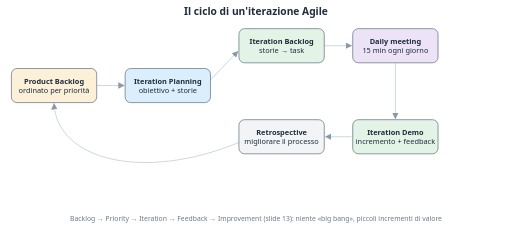
t = 0.00 s
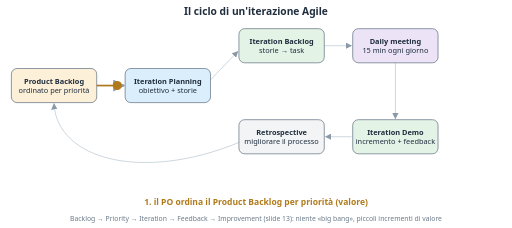
t = 1.78 s
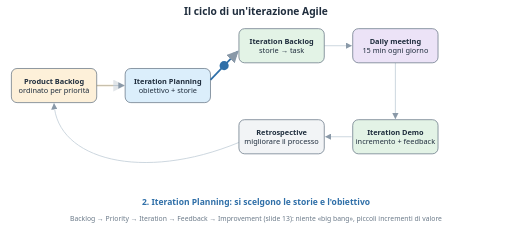
t = 3.58 s
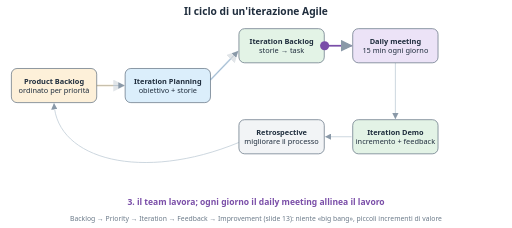
t = 4.83 s
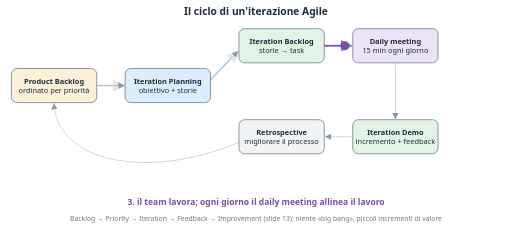
t = 6.58 s
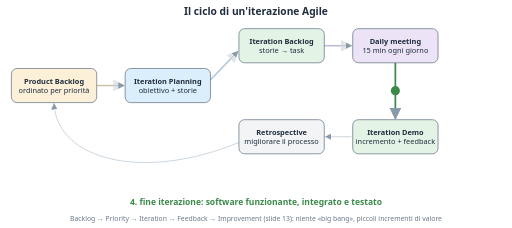
t = 8.38 s

The animated SVG that drew these frames (rendered in a browser with its animation timeline set to each time). Animation: 24 SMIL elements (animate=18,animateMotion=6); frames cover the first 8.38 s, repeats indefinitely.

<svg xmlns='http://www.w3.org/2000/svg' viewBox='0 0 900 400' font-family='Segoe UI, Helvetica, Arial, sans-serif'>
<rect width='900' height='400' fill='#ffffff'/>
<text x='450.0' y='26' text-anchor='middle' font-size='18' font-weight='700' fill='#1f2d3d'>Il ciclo di un'iterazione Agile</text>
<defs><marker id='a' viewBox='0 0 10 10' refX='9' refY='5' markerWidth='7' markerHeight='7' orient='auto-start-reverse'><path d='M0,0 L10,5 L0,10 z' fill='#8a99a8'/></marker></defs>
<path d='M170,150 L218,150' fill='none' stroke='#c9d3dc' stroke-width='1.6' marker-end='url(#a)'/>
<path d='M370,140 L418,90' fill='none' stroke='#c9d3dc' stroke-width='1.6' marker-end='url(#a)'/>
<path d='M570,80 L618,80' fill='none' stroke='#c9d3dc' stroke-width='1.6' marker-end='url(#a)'/>
<path d='M695,110 L695,208' fill='none' stroke='#c9d3dc' stroke-width='1.6' marker-end='url(#a)'/>
<path d='M618,240 L572,240' fill='none' stroke='#c9d3dc' stroke-width='1.6' marker-end='url(#a)'/>
<path d='M420,250 C250,320 100,280 95,182' fill='none' stroke='#c9d3dc' stroke-width='1.6' marker-end='url(#a)'/>
<rect x='20' y='120' width='150' height='60' rx='10' fill='#fdf0d9' stroke='#5b6b7b' stroke-width='1.2'/>
<text x='95.0' y='147.0' text-anchor='middle' font-size='13' font-weight='700' fill='#1f2d3d'>Product Backlog</text>
<text x='95.0' y='163.0' text-anchor='middle' font-size='13' font-weight='400' fill='#1f2d3d'>ordinato per priorità</text>
<rect x='220' y='120' width='150' height='60' rx='10' fill='#dbeefb' stroke='#5b6b7b' stroke-width='1.2'/>
<text x='295.0' y='147.0' text-anchor='middle' font-size='13' font-weight='700' fill='#1f2d3d'>Iteration Planning</text>
<text x='295.0' y='163.0' text-anchor='middle' font-size='13' font-weight='400' fill='#1f2d3d'>obiettivo + storie</text>
<rect x='420' y='50' width='150' height='60' rx='10' fill='#e3f3e6' stroke='#5b6b7b' stroke-width='1.2'/>
<text x='495.0' y='77.0' text-anchor='middle' font-size='13' font-weight='700' fill='#1f2d3d'>Iteration Backlog</text>
<text x='495.0' y='93.0' text-anchor='middle' font-size='13' font-weight='400' fill='#1f2d3d'>storie → task</text>
<rect x='620' y='50' width='150' height='60' rx='10' fill='#ece3f7' stroke='#5b6b7b' stroke-width='1.2'/>
<text x='695.0' y='77.0' text-anchor='middle' font-size='13' font-weight='700' fill='#1f2d3d'>Daily meeting</text>
<text x='695.0' y='93.0' text-anchor='middle' font-size='13' font-weight='400' fill='#1f2d3d'>15 min ogni giorno</text>
<rect x='620' y='210' width='150' height='60' rx='10' fill='#e3f3e6' stroke='#5b6b7b' stroke-width='1.2'/>
<text x='695.0' y='237.0' text-anchor='middle' font-size='13' font-weight='700' fill='#1f2d3d'>Iteration Demo</text>
<text x='695.0' y='253.0' text-anchor='middle' font-size='13' font-weight='400' fill='#1f2d3d'>incremento + feedback</text>
<rect x='420' y='210' width='150' height='60' rx='10' fill='#f2f4f6' stroke='#5b6b7b' stroke-width='1.2'/>
<text x='495.0' y='237.0' text-anchor='middle' font-size='13' font-weight='700' fill='#1f2d3d'>Retrospective</text>
<text x='495.0' y='253.0' text-anchor='middle' font-size='13' font-weight='400' fill='#1f2d3d'>migliorare il processo</text>
<path d='M170,150 L218,150' fill='none' stroke='#b07a1a' stroke-width='3' opacity='0' marker-end='url(#a)'><animate attributeName='opacity' dur='15.899999999999999s' repeatCount='indefinite' values='0;0;1;1;0.25;0.25' keyTimes='0;0.0000;0.0020;0.1489;0.1509;1'/></path>
<circle r='8' fill='#b07a1a' opacity='0'><animateMotion dur='15.899999999999999s' repeatCount='indefinite' path='M170,150 L218,150' keyPoints='0;0;1;1' keyTimes='0;0.0000;0.1489;1' calcMode='linear'/><animate attributeName='opacity' dur='15.899999999999999s' repeatCount='indefinite' values='0;0;1;1;0;0' keyTimes='0;0.0000;0.0020;0.1489;0.1509;1'/></circle>
<text x='450.0' y='360' text-anchor='middle' font-size='15' fill='#b07a1a' font-weight='600' opacity='0'>1. il PO ordina il Product Backlog per priorità (valore)<animate attributeName='opacity' dur='15.899999999999999s' repeatCount='indefinite' values='0;0;1;1;0;0' keyTimes='0;0.0000;0.0020;0.1489;0.1509;1'/></text>
<path d='M370,140 L418,90' fill='none' stroke='#2f6fa8' stroke-width='3' opacity='0' marker-end='url(#a)'><animate attributeName='opacity' dur='15.899999999999999s' repeatCount='indefinite' values='0;0;1;1;0.25;0.25' keyTimes='0;0.1509;0.1529;0.2999;0.3019;1'/></path>
<circle r='8' fill='#2f6fa8' opacity='0'><animateMotion dur='15.899999999999999s' repeatCount='indefinite' path='M370,140 L418,90' keyPoints='0;0;1;1' keyTimes='0;0.1509;0.2999;1' calcMode='linear'/><animate attributeName='opacity' dur='15.899999999999999s' repeatCount='indefinite' values='0;0;1;1;0;0' keyTimes='0;0.1509;0.1529;0.2999;0.3019;1'/></circle>
<text x='450.0' y='360' text-anchor='middle' font-size='15' fill='#2f6fa8' font-weight='600' opacity='0'>2. Iteration Planning: si scelgono le storie e l'obiettivo<animate attributeName='opacity' dur='15.899999999999999s' repeatCount='indefinite' values='0;0;1;1;0;0' keyTimes='0;0.1509;0.1529;0.2999;0.3019;1'/></text>
<path d='M570,80 L618,80' fill='none' stroke='#7a4ea8' stroke-width='3' opacity='0' marker-end='url(#a)'><animate attributeName='opacity' dur='15.899999999999999s' repeatCount='indefinite' values='0;0;1;1;0.25;0.25' keyTimes='0;0.3019;0.3039;0.4508;0.4528;1'/></path>
<circle r='8' fill='#7a4ea8' opacity='0'><animateMotion dur='15.899999999999999s' repeatCount='indefinite' path='M570,80 L618,80' keyPoints='0;0;1;1' keyTimes='0;0.3019;0.4508;1' calcMode='linear'/><animate attributeName='opacity' dur='15.899999999999999s' repeatCount='indefinite' values='0;0;1;1;0;0' keyTimes='0;0.3019;0.3039;0.4508;0.4528;1'/></circle>
<text x='450.0' y='360' text-anchor='middle' font-size='15' fill='#7a4ea8' font-weight='600' opacity='0'>3. il team lavora; ogni giorno il daily meeting allinea il lavoro<animate attributeName='opacity' dur='15.899999999999999s' repeatCount='indefinite' values='0;0;1;1;0;0' keyTimes='0;0.3019;0.3039;0.4508;0.4528;1'/></text>
<path d='M695,110 L695,208' fill='none' stroke='#3b8a4a' stroke-width='3' opacity='0' marker-end='url(#a)'><animate attributeName='opacity' dur='15.899999999999999s' repeatCount='indefinite' values='0;0;1;1;0.25;0.25' keyTimes='0;0.4528;0.4548;0.6018;0.6038;1'/></path>
<circle r='8' fill='#3b8a4a' opacity='0'><animateMotion dur='15.899999999999999s' repeatCount='indefinite' path='M695,110 L695,208' keyPoints='0;0;1;1' keyTimes='0;0.4528;0.6018;1' calcMode='linear'/><animate attributeName='opacity' dur='15.899999999999999s' repeatCount='indefinite' values='0;0;1;1;0;0' keyTimes='0;0.4528;0.4548;0.6018;0.6038;1'/></circle>
<text x='450.0' y='360' text-anchor='middle' font-size='15' fill='#3b8a4a' font-weight='600' opacity='0'>4. fine iterazione: software funzionante, integrato e testato<animate attributeName='opacity' dur='15.899999999999999s' repeatCount='indefinite' values='0;0;1;1;0;0' keyTimes='0;0.4528;0.4548;0.6018;0.6038;1'/></text>
<path d='M618,240 L572,240' fill='none' stroke='#3b8a4a' stroke-width='3' opacity='0' marker-end='url(#a)'><animate attributeName='opacity' dur='15.899999999999999s' repeatCount='indefinite' values='0;0;1;1;0.25;0.25' keyTimes='0;0.6038;0.6058;0.7527;0.7547;1'/></path>
<circle r='8' fill='#3b8a4a' opacity='0'><animateMotion dur='15.899999999999999s' repeatCount='indefinite' path='M618,240 L572,240' keyPoints='0;0;1;1' keyTimes='0;0.6038;0.7527;1' calcMode='linear'/><animate attributeName='opacity' dur='15.899999999999999s' repeatCount='indefinite' values='0;0;1;1;0;0' keyTimes='0;0.6038;0.6058;0.7527;0.7547;1'/></circle>
<text x='450.0' y='360' text-anchor='middle' font-size='15' fill='#3b8a4a' font-weight='600' opacity='0'>5. Demo agli stakeholder: si raccoglie il feedback<animate attributeName='opacity' dur='15.899999999999999s' repeatCount='indefinite' values='0;0;1;1;0;0' keyTimes='0;0.6038;0.6058;0.7527;0.7547;1'/></text>
<path d='M420,250 C250,320 100,280 95,182' fill='none' stroke='#c26a1a' stroke-width='3' opacity='0' marker-end='url(#a)'><animate attributeName='opacity' dur='15.899999999999999s' repeatCount='indefinite' values='0;0;1;1;0.25;0.25' keyTimes='0;0.7547;0.7567;0.9037;0.9057;1'/></path>
<circle r='8' fill='#c26a1a' opacity='0'><animateMotion dur='15.899999999999999s' repeatCount='indefinite' path='M420,250 C250,320 100,280 95,182' keyPoints='0;0;1;1' keyTimes='0;0.7547;0.9037;1' calcMode='linear'/><animate attributeName='opacity' dur='15.899999999999999s' repeatCount='indefinite' values='0;0;1;1;0;0' keyTimes='0;0.7547;0.7567;0.9037;0.9057;1'/></circle>
<text x='450.0' y='360' text-anchor='middle' font-size='15' fill='#c26a1a' font-weight='600' opacity='0'>6. Retrospettiva + feedback aggiornano il backlog → nuova iterazione<animate attributeName='opacity' dur='15.899999999999999s' repeatCount='indefinite' values='0;0;1;1;0;0' keyTimes='0;0.7547;0.7567;0.9037;0.9057;1'/></text>
<text x='450.0' y='388' text-anchor='middle' font-size='12' fill='#6b7a89'>Backlog → Priority → Iteration → Feedback → Improvement (slide 13): niente «big bang», piccoli incrementi di valore</text>
</svg>
